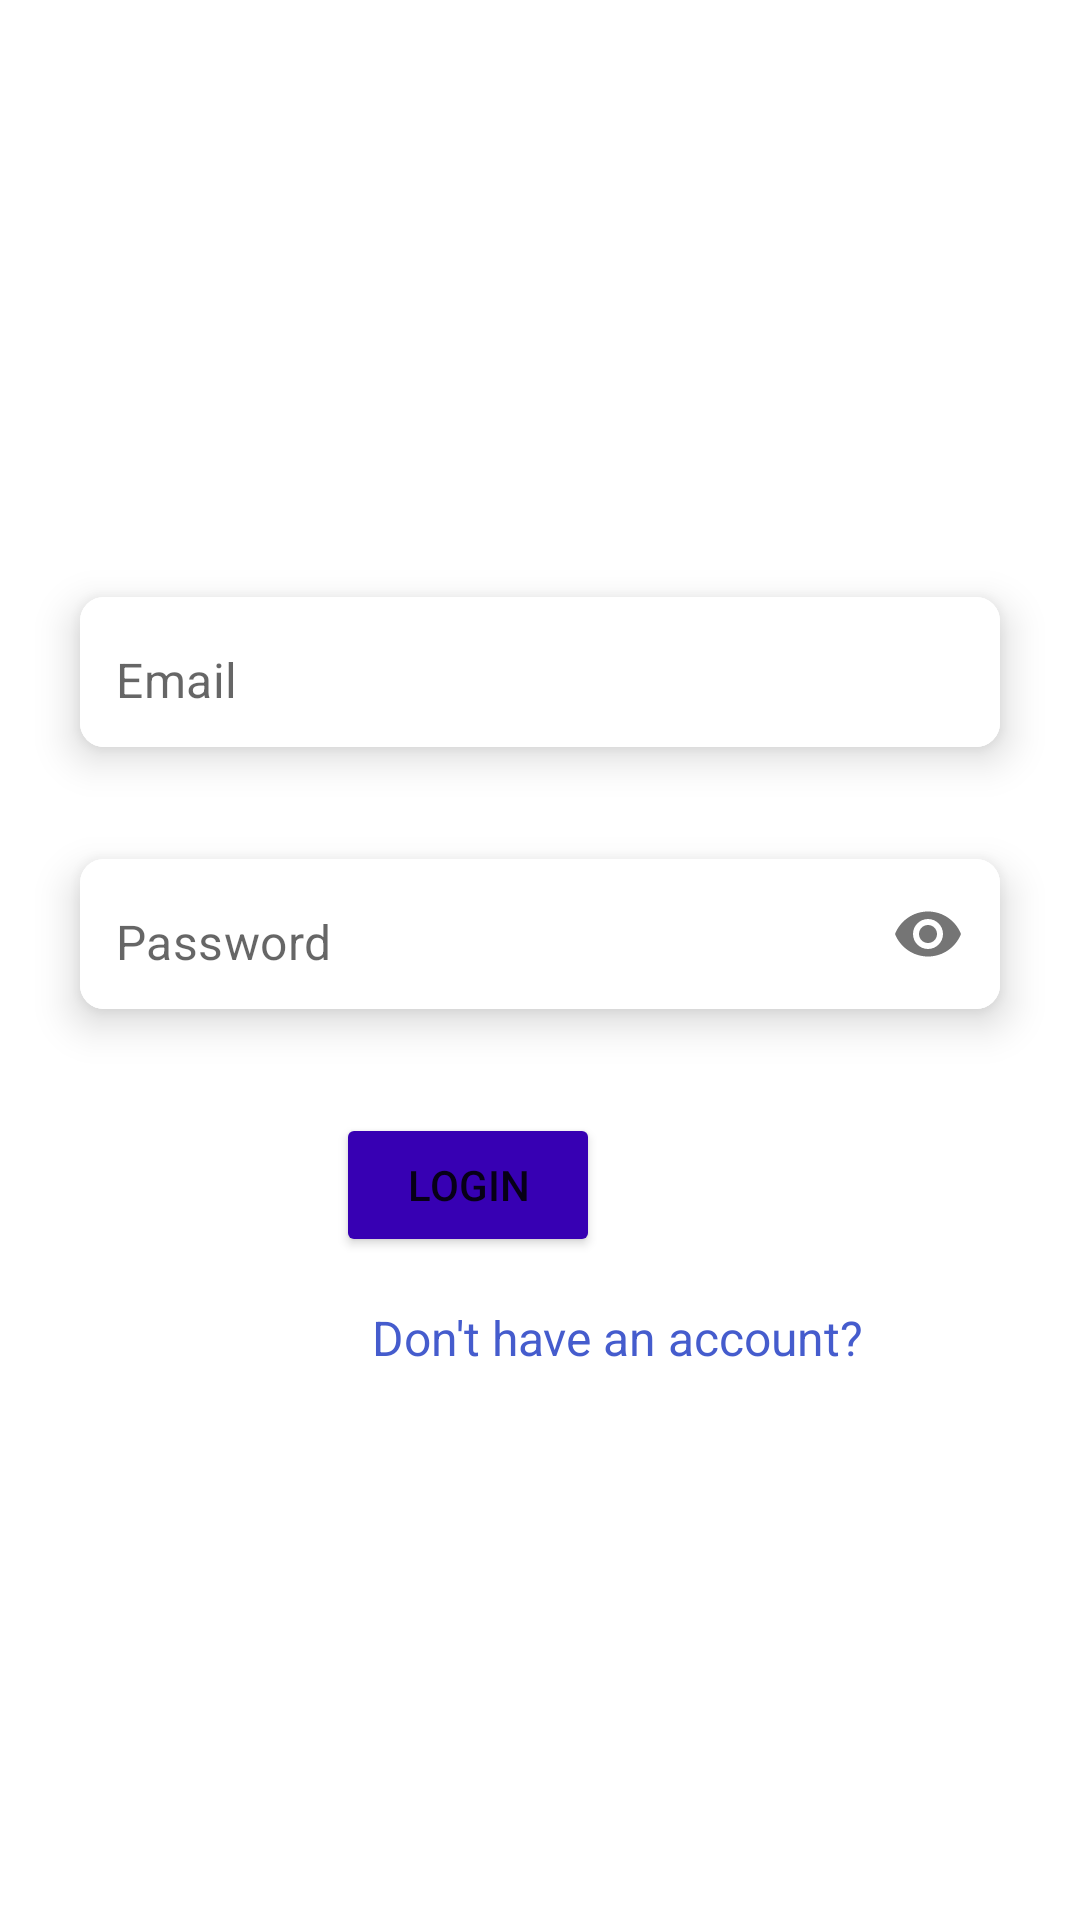

Produce the Android XML layout that renders to this screen, including the resource entries it uses.
<!-- AndroidManifest.xml: application theme Theme.KotlinElabApp -->
<!-- res/layout/fragment_login.xml -->
<?xml version="1.0" encoding="utf-8"?>
<androidx.constraintlayout.widget.ConstraintLayout
    xmlns:android="http://schemas.android.com/apk/res/android"
    xmlns:app="http://schemas.android.com/apk/res-auto"
    xmlns:tools="http://schemas.android.com/tools"
    android:layout_width="match_parent"
    android:layout_height="match_parent"
    tools:context=".fragments.RegisterFragment">

    <ImageView
        android:id="@+id/filmskaTraka2"
        android:layout_width="0dp"
        android:layout_height="120dp"
        android:scaleType="fitXY"
        android:src="@drawable/filmska_traka"
        app:layout_constraintTop_toTopOf="parent"
        app:layout_constraintEnd_toEndOf="parent"
        app:layout_constraintStart_toStartOf="parent" />


    <ImageView
        android:id="@+id/filmskaTraka"
        android:layout_width="0dp"
        android:layout_height="120dp"
        android:scaleType="fitXY"
        android:src="@drawable/filmska_traka"
        app:layout_constraintBottom_toBottomOf="parent"
        app:layout_constraintEnd_toEndOf="parent"
        app:layout_constraintStart_toStartOf="parent"/>

    <TextView
        android:layout_width="wrap_content"
        android:layout_height="wrap_content"
        android:layout_marginStart="8dp"
        android:layout_marginTop="8dp"
        android:layout_marginEnd="8dp"
        android:layout_marginBottom="8dp"
        android:gravity="center"
        android:text="@string/login"
        android:textColor="#FFFFFF"
        android:textSize="48sp"
        app:layout_constraintBottom_toBottomOf="parent"
        app:layout_constraintEnd_toEndOf="parent"
        app:layout_constraintHorizontal_bias="0.497"
        app:layout_constraintStart_toStartOf="parent"
        app:layout_constraintTop_toTopOf="parent"
        app:layout_constraintVertical_bias="0.029" />

    <com.google.android.material.card.MaterialCardView
        android:id="@+id/card1"
        android:layout_width="0dp"
        android:layout_height="wrap_content"
        android:layout_marginHorizontal="16dp"
        app:cardCornerRadius="8dp"
        app:cardElevation="8dp"
        app:cardUseCompatPadding="true"
        app:layout_constraintBottom_toBottomOf="parent"
        app:layout_constraintEnd_toEndOf="parent"
        app:layout_constraintStart_toStartOf="parent"
        app:layout_constraintTop_toTopOf="parent"
        app:layout_constraintVertical_bias="0.329">

        <com.google.android.material.textfield.TextInputLayout
            android:layout_width="match_parent"
            android:layout_height="50dp"
            android:background="@color/white"
            app:boxStrokeWidth="0dp"
            app:boxStrokeWidthFocused="0dp"
            app:hintEnabled="false">

            <com.google.android.material.textfield.TextInputEditText
                android:id="@+id/emailEt"
                android:layout_width="match_parent"
                android:layout_height="match_parent"
                android:background="@color/white"
                android:hint="@string/email"
                android:inputType="textEmailAddress"
                android:paddingStart="12dp"
                android:paddingTop="15dp"
                android:paddingEnd="12dp">

            </com.google.android.material.textfield.TextInputEditText>


        </com.google.android.material.textfield.TextInputLayout>

    </com.google.android.material.card.MaterialCardView>

    <com.google.android.material.card.MaterialCardView
        android:id="@+id/card2"
        android:layout_width="0dp"
        android:layout_height="wrap_content"
        app:layout_constraintEnd_toEndOf="parent"
        app:layout_constraintHorizontal_bias="0.5"
        app:layout_constraintStart_toStartOf="parent"
        android:layout_marginHorizontal="16dp"
        android:layout_marginTop="8dp"
        app:cardCornerRadius="8dp"
        app:cardElevation="8dp"
        app:cardUseCompatPadding="true"
        app:layout_constraintTop_toBottomOf="@+id/card1">

        <com.google.android.material.textfield.TextInputLayout
            android:layout_width="match_parent"
            android:layout_height="50dp"
            android:background="@color/white"
            app:boxStrokeWidth="0dp"
            app:boxStrokeWidthFocused="0dp"
            app:hintEnabled="false"
            app:passwordToggleEnabled="true">

            <com.google.android.material.textfield.TextInputEditText
                android:id="@+id/passEt"
                android:layout_width="match_parent"
                android:layout_height="match_parent"
                android:background="@color/white"
                android:hint="@string/password"
                android:inputType="textPassword"
                android:paddingStart="12dp"
                android:paddingTop="15dp"
                android:paddingEnd="12dp">

            </com.google.android.material.textfield.TextInputEditText>


        </com.google.android.material.textfield.TextInputLayout>

    </com.google.android.material.card.MaterialCardView>

    <Button
        android:id="@+id/btnLogin"
        android:layout_width="wrap_content"
        android:layout_height="wrap_content"
        android:layout_marginTop="20dp"
        android:layout_marginEnd="144dp"
        android:backgroundTint="@color/purple_700"
        android:text="Login"
        app:layout_constraintEnd_toEndOf="@id/card2"
        app:layout_constraintTop_toBottomOf="@id/card2" />

    <TextView
        android:id="@+id/authTextView"
        android:layout_width="wrap_content"
        android:layout_height="wrap_content"
        android:layout_marginStart="108dp"
        android:layout_marginTop="16dp"
        android:text="Don't have an account?"
        android:textColor="@color/link"
        android:textSize="16sp"
        app:layout_constraintStart_toStartOf="@+id/card2"
        app:layout_constraintTop_toBottomOf="@+id/btnLogin" />


</androidx.constraintlayout.widget.ConstraintLayout>
<!-- resources referenced by this layout -->
<resources>
  <color name="link">#455CCD</color>
  <color name="purple_700">#FF3700B3</color>
  <color name="white">#FFFFFFFF</color>
  <string name="email">Email</string>
  <string name="login">Login</string>
  <string name="password">Password</string>
  <style name="Theme.KotlinElabApp" parent="Theme.MaterialComponents.DayNight.DarkActionBar">
          
          <item name="colorPrimary">@color/purple_500</item>
          <item name="colorPrimaryVariant">@color/purple_700</item>
          <item name="colorOnPrimary">@color/white</item>
          
          <item name="colorSecondary">@color/teal_200</item>
          <item name="colorSecondaryVariant">@color/teal_700</item>
          <item name="colorOnSecondary">@color/black</item>
          
          <item name="android:statusBarColor">?attr/colorPrimaryVariant</item>
          
      </style>
  <color name="purple_500">#FF6200EE</color>
  <color name="teal_200">#FF03DAC5</color>
  <color name="teal_700">#FF018786</color>
  <color name="black">#FF000000</color>
</resources>
